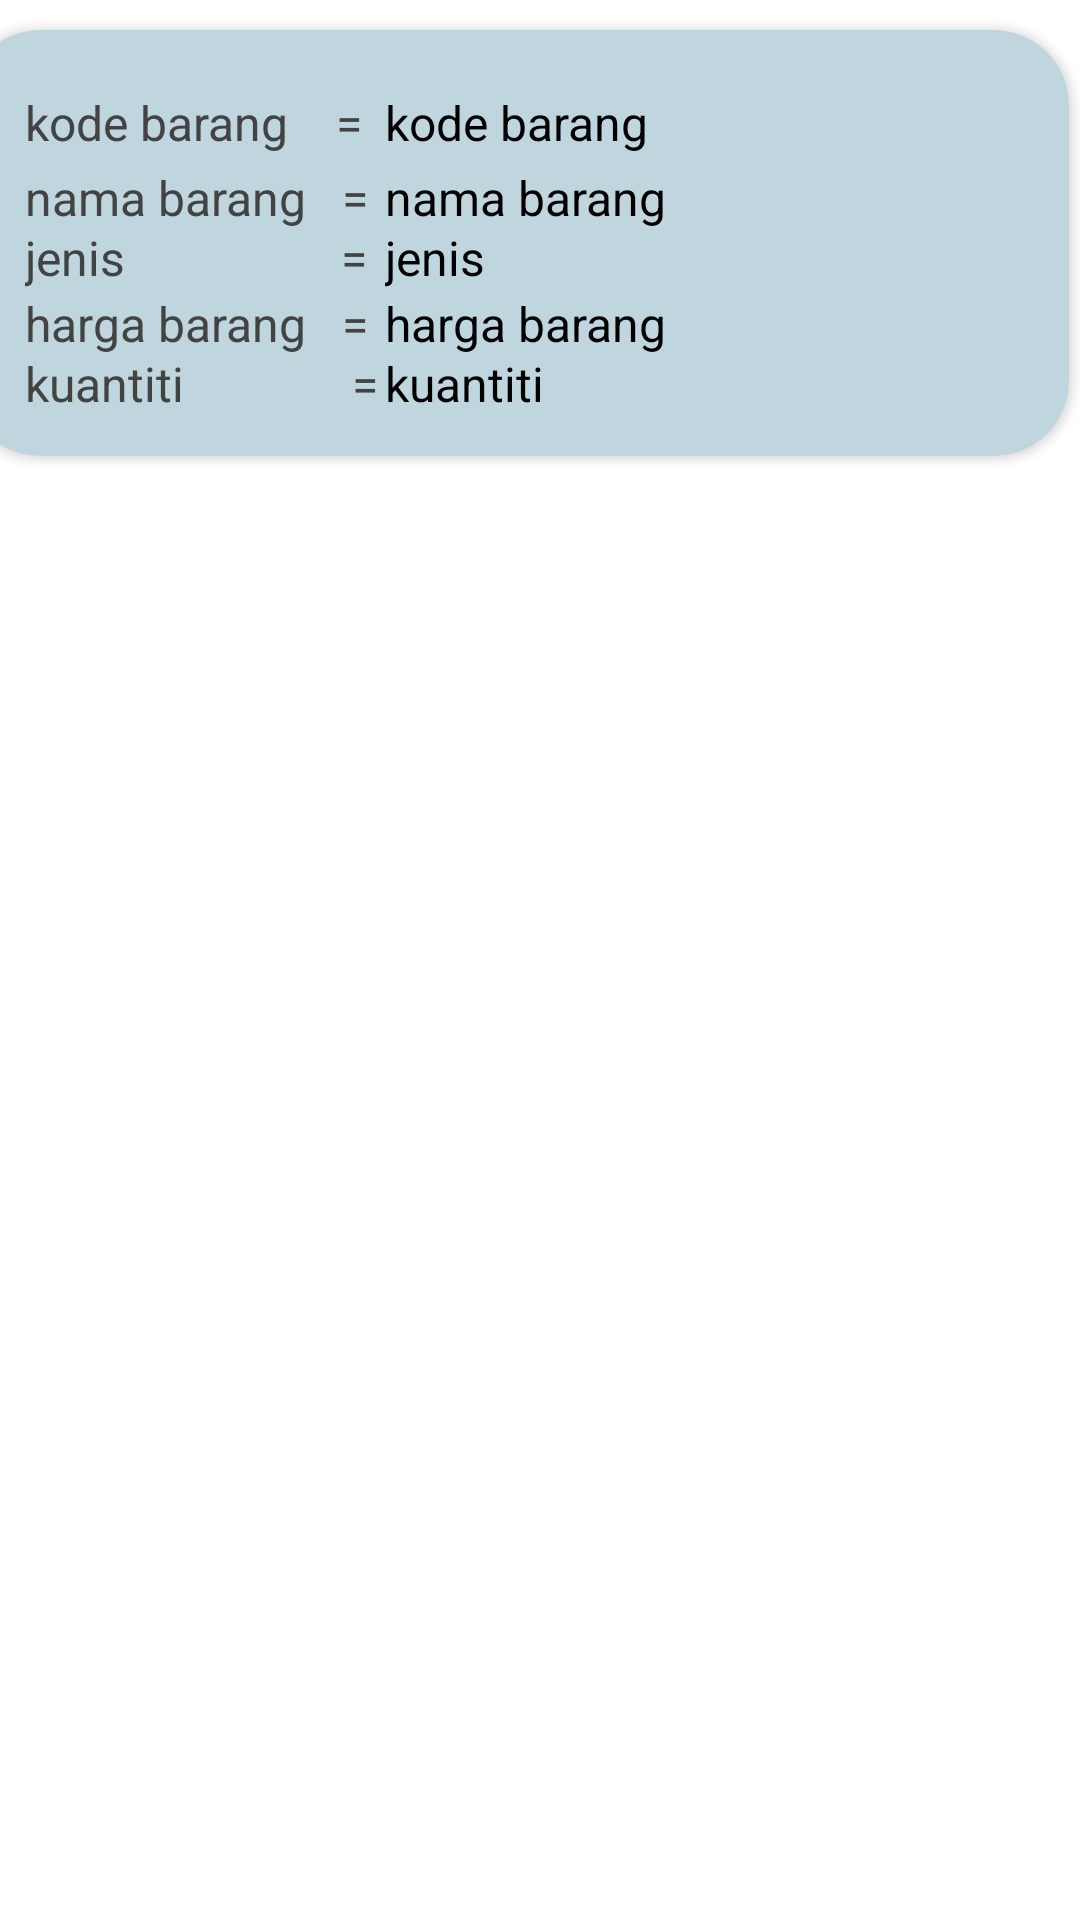

Reconstruct the res/layout file that produces this screen, plus the resources it refers to.
<!-- AndroidManifest.xml: application theme Theme.Psts_FatkhiyaturRahma_XIIPPLG3 -->
<!-- res/layout/batik_adapter.xml -->
<?xml version="1.0" encoding="utf-8"?>
<androidx.constraintlayout.widget.ConstraintLayout xmlns:android="http://schemas.android.com/apk/res/android"
    xmlns:app="http://schemas.android.com/apk/res-auto"
    xmlns:tools="http://schemas.android.com/tools"
    android:layout_width="match_parent"
    android:layout_height="wrap_content">

    <androidx.cardview.widget.CardView
        android:layout_width="368dp"
        android:layout_height="142dp"
        android:layout_marginTop="10dp"
        android:layout_marginEnd="16dp"
        app:cardBackgroundColor="@color/ijomuda"
        app:cardCornerRadius="25dp"
        app:layout_constraintEnd_toEndOf="parent"
        app:layout_constraintStart_toStartOf="parent"
        app:layout_constraintTop_toTopOf="parent">

        <TextView
            android:id="@+id/textView1"
            android:layout_width="wrap_content"
            android:layout_height="wrap_content"
            android:layout_marginStart="20dp"
            android:layout_marginTop="20dp"
            android:text="kode barang    ="
            android:textColor="#434343"
            android:textSize="16sp" />

        <TextView
            android:id="@+id/kodeBarang"
            android:layout_width="wrap_content"
            android:layout_height="wrap_content"
            android:layout_marginStart="140dp"
            android:layout_marginTop="20dp"
            android:text="kode barang"
            android:textColor="#000000"
            android:textSize="16sp" />

        <TextView
            android:id="@+id/textView2"
            android:layout_width="wrap_content"
            android:layout_height="wrap_content"
            android:layout_marginStart="20dp"
            android:layout_marginTop="45dp"
            android:text="nama barang   ="
            android:textColor="#434343"
            android:textSize="16sp" />

        <TextView
            android:id="@+id/namaBarang"
            android:layout_width="wrap_content"
            android:layout_height="wrap_content"
            android:layout_marginStart="140dp"
            android:layout_marginTop="45dp"
            android:text="nama barang"
            android:textColor="#000000"
            android:textSize="16sp" />

        <TextView
            android:id="@+id/textView3"
            android:layout_width="wrap_content"
            android:layout_height="wrap_content"
            android:layout_marginStart="20dp"
            android:layout_marginTop="65dp"
            android:text="jenis                  ="
            android:textColor="#434343"
            android:textSize="16sp" />

        <TextView
            android:id="@+id/jeniss"
            android:layout_width="wrap_content"
            android:layout_height="wrap_content"
            android:layout_marginStart="140dp"
            android:layout_marginTop="65dp"
            android:text="jenis"
            android:textColor="#000000"
            android:textSize="16sp" />

        <TextView
            android:id="@+id/textView4"
            android:layout_width="wrap_content"
            android:layout_height="wrap_content"
            android:layout_marginStart="20dp"
            android:layout_marginTop="87dp"
            android:text="harga barang   ="
            android:textColor="#434343"
            android:textSize="16sp" />

        <TextView
            android:id="@+id/hargaBarang"
            android:layout_width="wrap_content"
            android:layout_height="wrap_content"
            android:layout_marginStart="140dp"
            android:layout_marginTop="87dp"
            android:text="harga barang"
            android:textColor="#000000"
            android:textSize="16sp" />

        <TextView
            android:id="@+id/textView5"
            android:layout_width="wrap_content"
            android:layout_height="wrap_content"
            android:layout_marginStart="20dp"
            android:layout_marginTop="107dp"
            android:text="kuantiti              ="
            android:textColor="#434343"
            android:textSize="16sp" />

        <TextView
            android:id="@+id/kuantiti"
            android:layout_width="wrap_content"
            android:layout_height="wrap_content"
            android:layout_marginStart="140dp"
            android:layout_marginTop="107dp"
            android:text="kuantiti"
            android:textColor="#000000"
            android:textSize="16sp" />

        <ImageView
            android:id="@+id/imgDelete"
            android:layout_width="30dp"
            android:layout_height="39dp"
            android:layout_marginStart="290dp"
            android:layout_marginTop="60dp"
            app:srcCompat="@drawable/ic_baseline_delete_24" />

        <ImageView
            android:id="@+id/imgEdit"
            android:layout_width="30dp"
            android:layout_height="39dp"
            android:layout_marginStart="320dp"
            android:layout_marginTop="60dp"
            app:layout_constraintTop_toTopOf="parent"
            app:srcCompat="@drawable/ic_baseline_create_24" />

    </androidx.cardview.widget.CardView>
</androidx.constraintlayout.widget.ConstraintLayout>
<!-- resources referenced by this layout -->
<resources>
  <color name="ijomuda">#c0d6df</color>
  <style name="Theme.Psts_FatkhiyaturRahma_XIIPPLG3" parent="Theme.MaterialComponents.DayNight.DarkActionBar">
          
          <item name="colorPrimary">@color/purple_500</item>
          <item name="colorPrimaryVariant">@color/purple_700</item>
          <item name="colorOnPrimary">@color/white</item>
          
          <item name="colorSecondary">@color/teal_200</item>
          <item name="colorSecondaryVariant">@color/teal_700</item>
          <item name="colorOnSecondary">@color/black</item>
          
          <item name="android:statusBarColor" tools:targetApi="l">?attr/colorPrimaryVariant</item>
          
      </style>
  <color name="purple_500">#FF6200EE</color>
  <color name="purple_700">#FF3700B3</color>
  <color name="white">#FFFFFFFF</color>
  <color name="teal_200">#FF03DAC5</color>
  <color name="teal_700">#FF018786</color>
  <color name="black">#FF000000</color>
</resources>
